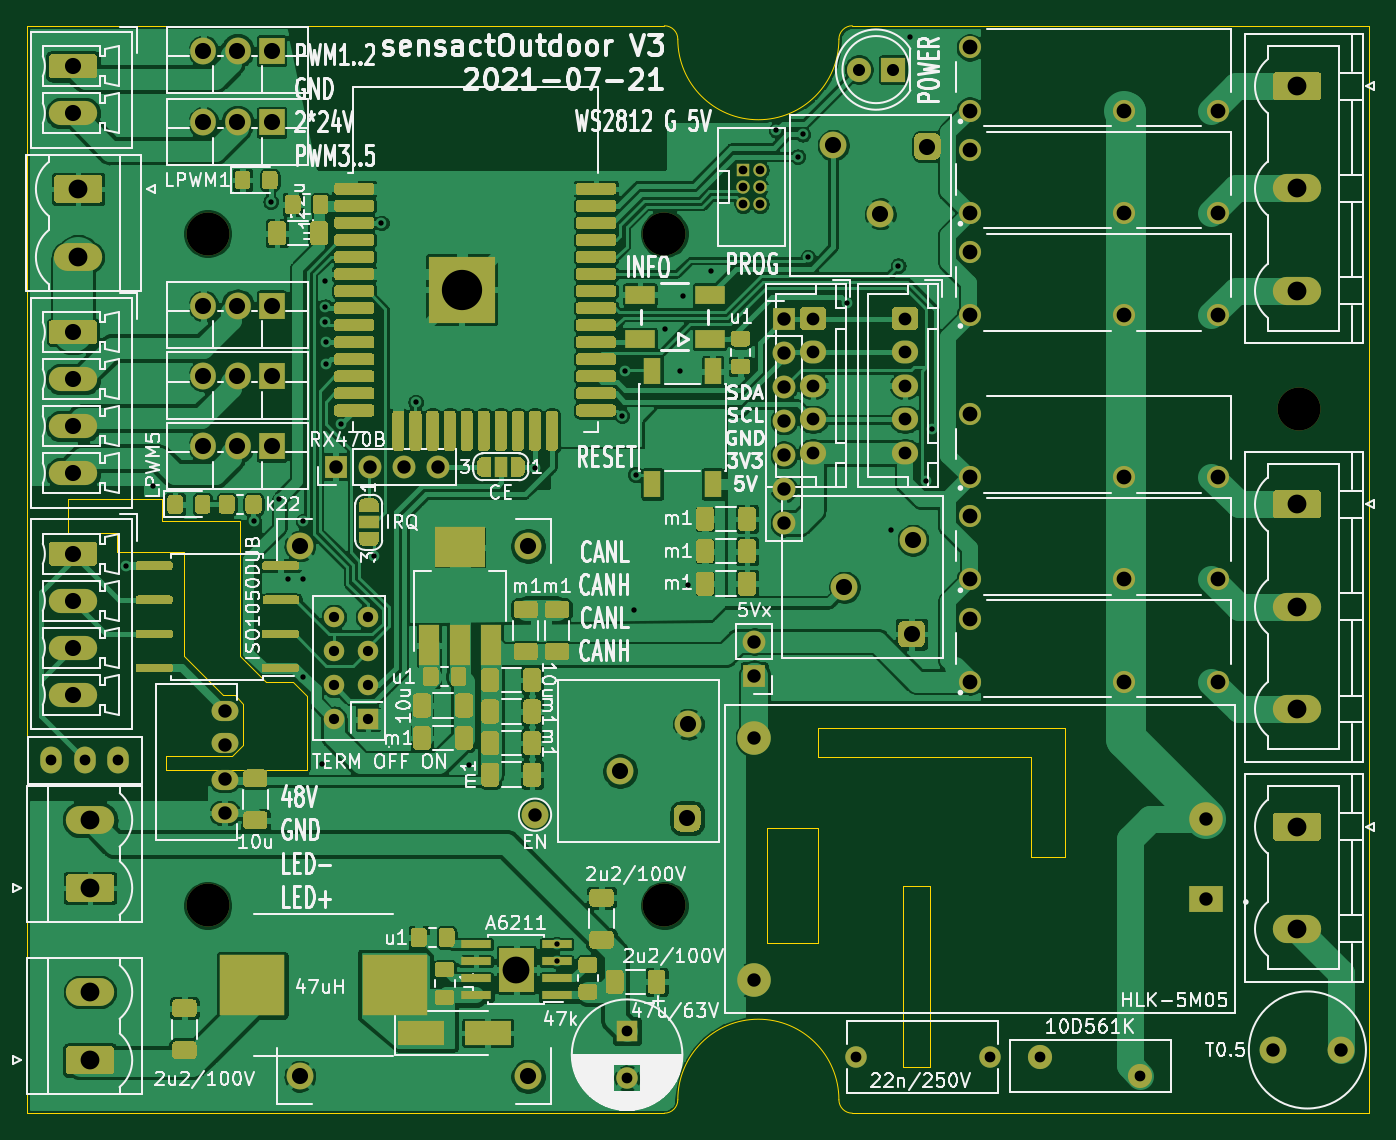
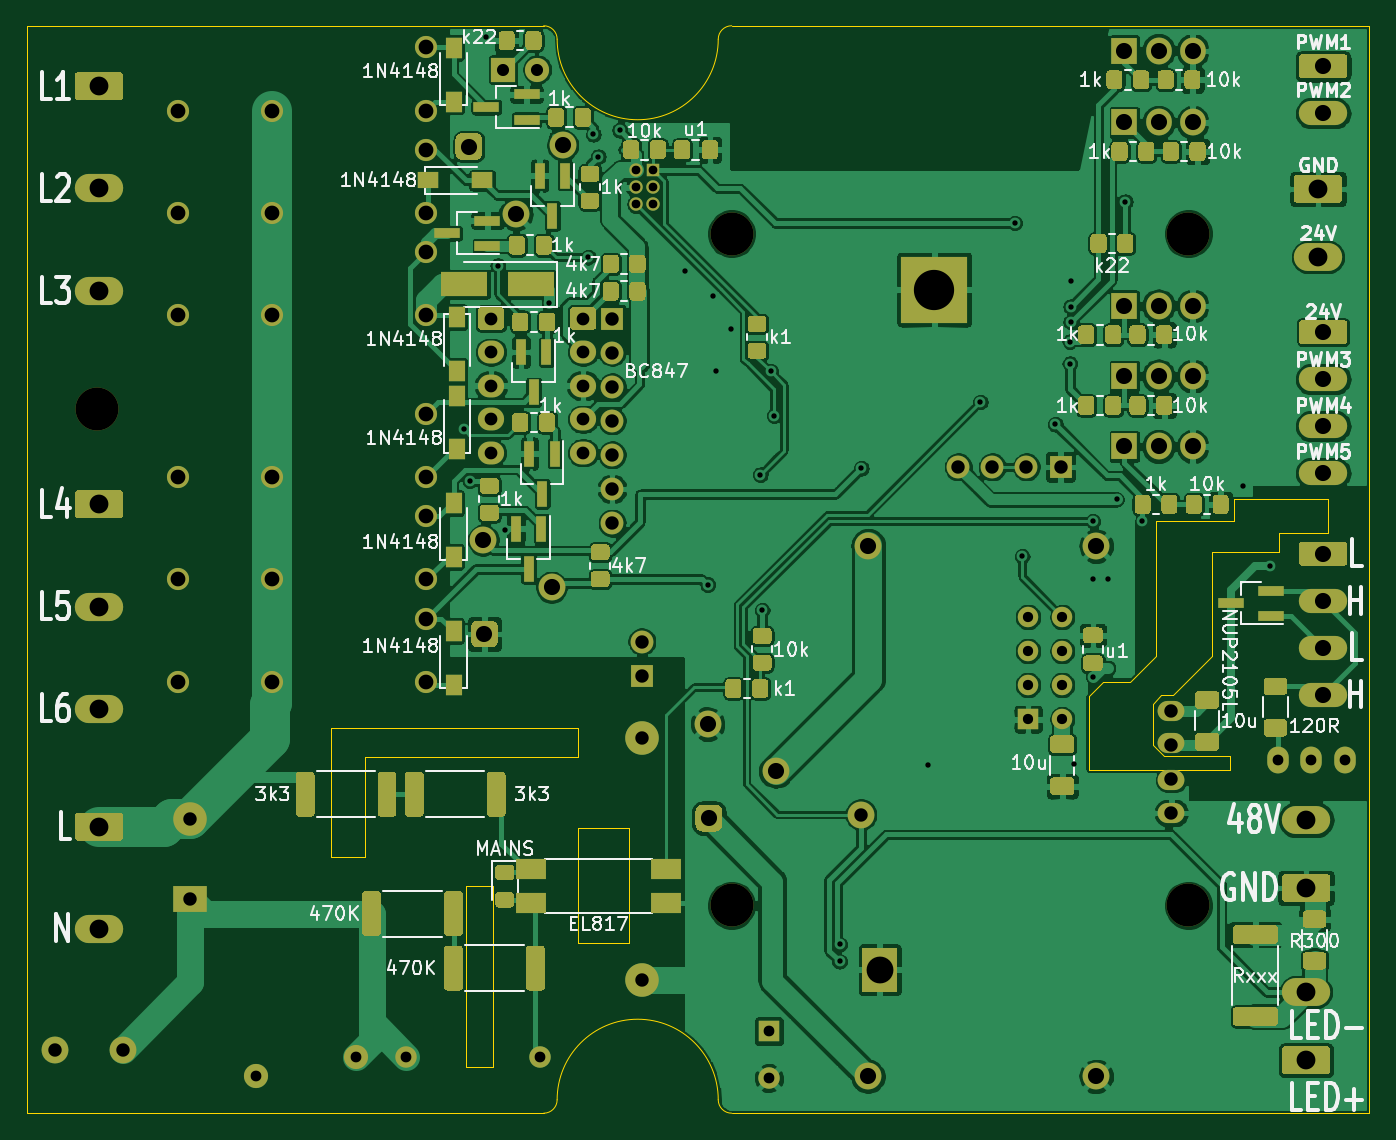
Circuit board: 10 layer files. Board 100.0 x 81.0 mm.
- bottom_copper: sensactOutdoor-B_Cu.gbl (381259 bytes)
- bottom_mask: sensactOutdoor-B_Mask.gbs (34755 bytes)
- paste: sensactOutdoor-B_Paste.gbp (26017 bytes)
- bottom_silk: sensactOutdoor-B_SilkS.gbo (88676 bytes)
- outline: sensactOutdoor-Edge_Cuts.gm1 (3068 bytes)
- top_copper: sensactOutdoor-F_Cu.gtl (371269 bytes)
- top_mask: sensactOutdoor-F_Mask.gts (45937 bytes)
- paste: sensactOutdoor-F_Paste.gtp (32892 bytes)
- top_silk: sensactOutdoor-F_SilkS.gto (153977 bytes)
- drill: sensactOutdoor.drl (3287 bytes)

=== bottom_copper: sensactOutdoor-B_Cu.gbl (381259 bytes, source omitted) ===
=== bottom_mask: sensactOutdoor-B_Mask.gbs (34755 bytes, source omitted) ===
=== paste: sensactOutdoor-B_Paste.gbp (26017 bytes, source omitted) ===
=== bottom_silk: sensactOutdoor-B_SilkS.gbo (88676 bytes, source omitted) ===
=== outline: sensactOutdoor-Edge_Cuts.gm1 ===
G04 #@! TF.GenerationSoftware,KiCad,Pcbnew,(5.1.8)-1*
G04 #@! TF.CreationDate,2021-07-21T13:46:02+02:00*
G04 #@! TF.ProjectId,sensactOutdoor,73656e73-6163-4744-9f75-74646f6f722e,rev?*
G04 #@! TF.SameCoordinates,Original*
G04 #@! TF.FileFunction,Profile,NP*
%FSLAX46Y46*%
G04 Gerber Fmt 4.6, Leading zero omitted, Abs format (unit mm)*
G04 Created by KiCad (PCBNEW (5.1.8)-1) date 2021-07-21 13:46:02*
%MOMM*%
%LPD*%
G01*
G04 APERTURE LIST*
G04 #@! TA.AperFunction,Profile*
%ADD10C,0.050000*%
G04 #@! TD*
G04 APERTURE END LIST*
D10*
X40300000Y-75900000D02*
X41148000Y-75057000D01*
X35052000Y-58420000D02*
X40894000Y-58420000D01*
X35052000Y-56750000D02*
X35052000Y-58420000D01*
X28067000Y-56750000D02*
X35052000Y-56750000D01*
X28067000Y-59250000D02*
X28067000Y-56750000D01*
X31750000Y-59250000D02*
X28067000Y-59250000D01*
X31750000Y-60706000D02*
X31750000Y-59250000D01*
X36703000Y-60706000D02*
X31750000Y-60706000D01*
X36703000Y-68453000D02*
X39624000Y-71374000D01*
X41148000Y-72009000D02*
X40513000Y-71374000D01*
X45900000Y-71400000D02*
X45900000Y-76900000D01*
X44831000Y-70358000D02*
X45900000Y-71400000D01*
X42799000Y-70358000D02*
X44831000Y-70358000D01*
X40894000Y-68453000D02*
X42799000Y-70358000D01*
X40894000Y-58420000D02*
X40894000Y-68453000D01*
X36703000Y-68453000D02*
X36703000Y-60706000D01*
X40513000Y-71374000D02*
X39624000Y-71374000D01*
X41148000Y-75057000D02*
X41148000Y-72009000D01*
X35400000Y-75900000D02*
X35400000Y-76900000D01*
X40300000Y-75900000D02*
X35400000Y-75900000D01*
X35400000Y-76900000D02*
X45900000Y-76900000D01*
X92265500Y-99060000D02*
X90297000Y-99060000D01*
X92265500Y-85598000D02*
X92262000Y-99060000D01*
X90297000Y-85598000D02*
X92265500Y-85598000D01*
X90297000Y-99060000D02*
X90297000Y-85598000D01*
X110500000Y-102500000D02*
X98500000Y-102500000D01*
X86500000Y-102500000D02*
G75*
G02*
X85500000Y-101500000I0J1000000D01*
G01*
X73500000Y-101500000D02*
G75*
G02*
X72500000Y-102500000I-1000000J0D01*
G01*
X73500000Y-101500000D02*
G75*
G02*
X85500000Y-101500000I6000000J0D01*
G01*
X72500000Y-21500000D02*
G75*
G02*
X73500000Y-22500000I0J-1000000D01*
G01*
X85500000Y-22500000D02*
G75*
G02*
X86500000Y-21500000I1000000J0D01*
G01*
X85500000Y-22500000D02*
G75*
G02*
X73500000Y-22500000I-6000000J0D01*
G01*
X83947000Y-73787000D02*
X102362000Y-73787000D01*
X83947000Y-75946000D02*
X83947000Y-73787000D01*
X99822000Y-75946000D02*
X83947000Y-75946000D01*
X80137000Y-81280000D02*
X83947000Y-81280000D01*
X80137000Y-89789000D02*
X80137000Y-81280000D01*
X83947000Y-89789000D02*
X80137000Y-89789000D01*
X83947000Y-81280000D02*
X83947000Y-89789000D01*
X125000000Y-102500000D02*
X110500000Y-102500000D01*
X99822000Y-83439000D02*
X99822000Y-75946000D01*
X102362000Y-83439000D02*
X99822000Y-83439000D01*
X102362000Y-73787000D02*
X102362000Y-83439000D01*
X125000000Y-21500000D02*
X86500000Y-21500000D01*
X98500000Y-102500000D02*
X86500000Y-102500000D01*
X25000000Y-102500000D02*
X25000000Y-21500000D01*
X72500000Y-102500000D02*
X25000000Y-102500000D01*
X125000000Y-21500000D02*
X125000000Y-102500000D01*
X25000000Y-21500000D02*
X72500000Y-21500000D01*
M02*

=== top_copper: sensactOutdoor-F_Cu.gtl (371269 bytes, source omitted) ===
=== top_mask: sensactOutdoor-F_Mask.gts (45937 bytes, source omitted) ===
=== paste: sensactOutdoor-F_Paste.gtp (32892 bytes, source omitted) ===
=== top_silk: sensactOutdoor-F_SilkS.gto (153977 bytes, source omitted) ===
=== drill: sensactOutdoor.drl ===
M48
; DRILL file {KiCad (5.1.8)-1} date 07/21/21 13:46:06
; FORMAT={-:-/ absolute / metric / decimal}
; #@! TF.CreationDate,2021-07-21T13:46:06+02:00
; #@! TF.GenerationSoftware,Kicad,Pcbnew,(5.1.8)-1
FMAT,2
METRIC
T1C0.400
T2C0.650
T3C0.762
T4C0.800
T5C0.900
T6C0.950
T7C1.000
T8C1.100
T9C1.200
T10C1.400
T11C2.000
T12C3.000
T13C3.200
%
G90
G05
T1
X32.385Y-61.722
X34.417Y-55.753
X41.91Y-58.42
X43.18Y-34.608
X43.815Y-56.769
X44.45Y-62.738
X45.582Y-69.987
X45.593Y-58.42
X45.593Y-62.738
X46.99Y-76.454
X47.244Y-40.513
X47.244Y-42.418
X47.244Y-43.561
X47.307Y-45.021
X47.307Y-46.672
X48.387Y-51.181
X50.863Y-61.023
X51.428Y-36.188
X53.975Y-49.53
X57.912Y-76.581
X62.849Y-54.467
X64.468Y-89.916
X64.468Y-91.186
X69.342Y-50.546
X69.596Y-47.244
X70.231Y-65.024
X70.358Y-54.927
X72.517Y-44.069
X73.66Y-47.244
X73.914Y-41.656
X74.295Y-63.119
X75.946Y-39.751
X80.841Y-29.279
X82.423Y-31.242
X82.804Y-29.591
X83.185Y-38.735
X86.106Y-42.164
X89.408Y-59.055
X89.916Y-39.37
X90.805Y-22.352
X92.011Y-55.372
X92.449Y-51.563
T2
X78.359Y-32.258
X78.359Y-33.528
X78.359Y-34.798
X79.629Y-32.258
X79.629Y-33.528
X79.629Y-34.798
T3
X47.879Y-65.532
X47.879Y-68.072
X47.879Y-70.612
X47.879Y-73.152
X50.419Y-65.532
X50.419Y-68.072
X50.419Y-70.612
X50.419Y-73.152
T4
X26.837Y-76.2
X29.337Y-76.2
X31.837Y-76.2
X86.741Y-98.298
X96.741Y-98.298
X69.723Y-96.393
X69.723Y-99.893
X100.457Y-98.298
X107.957Y-99.698
T5
X86.995Y-24.765
X89.535Y-24.765
T6
X83.566Y-43.307
X83.566Y-45.807
X83.566Y-48.307
X83.566Y-50.807
X83.566Y-53.307
X90.424Y-43.307
X90.424Y-45.807
X90.424Y-48.307
X90.424Y-50.807
X90.424Y-53.307
T7
X79.212Y-74.566
X79.212Y-92.566
X112.812Y-80.566
X112.812Y-86.566
X48.006Y-54.356
X50.546Y-54.356
X53.086Y-54.356
X55.626Y-54.356
X81.407Y-43.307
X81.407Y-45.847
X81.407Y-48.387
X81.407Y-50.927
X81.407Y-53.467
X81.407Y-56.007
X81.407Y-58.547
X39.751Y-72.517
X39.751Y-75.057
X39.751Y-77.597
X39.751Y-80.137
X62.865Y-80.264
X117.856Y-97.79
X122.936Y-97.79
X79.184Y-67.373
X79.184Y-69.913
T8
X95.25Y-38.353
X95.25Y-43.053
X106.75Y-43.053
X113.75Y-43.053
X95.25Y-65.658
X95.25Y-70.358
X106.75Y-70.358
X113.75Y-70.358
X95.25Y-30.733
X95.25Y-35.433
X106.75Y-35.433
X113.75Y-35.433
X95.25Y-58.039
X95.25Y-62.739
X106.75Y-62.739
X113.75Y-62.739
X95.25Y-23.113
X95.25Y-27.813
X106.75Y-27.813
X113.75Y-27.813
X95.25Y-50.418
X95.25Y-55.118
X106.75Y-55.118
X113.75Y-55.118
T9
X28.448Y-44.323
X28.448Y-47.823
X28.448Y-51.323
X28.448Y-54.823
X38.163Y-23.368
X40.703Y-23.368
X43.243Y-23.368
X28.448Y-60.833
X28.448Y-64.333
X28.448Y-67.833
X28.448Y-71.333
X69.195Y-77.018
X74.195Y-80.518
X74.295Y-73.518
X28.448Y-24.511
X28.448Y-28.011
X38.163Y-42.367
X40.703Y-42.367
X43.243Y-42.367
X85.915Y-63.309
X90.915Y-66.809
X91.016Y-59.809
X38.163Y-28.702
X40.703Y-28.702
X43.243Y-28.702
X85.075Y-30.4
X88.575Y-35.5
X92.075Y-30.5
X45.348Y-60.26
X45.348Y-99.76
X62.348Y-60.26
X62.348Y-99.76
X38.163Y-47.6
X40.703Y-47.6
X43.243Y-47.6
X38.163Y-52.832
X40.703Y-52.832
X43.243Y-52.832
T10
X119.634Y-81.153
X119.634Y-88.773
X119.634Y-57.15
X119.634Y-64.77
X119.634Y-72.39
X119.634Y-26.0
X119.634Y-33.62
X119.634Y-41.24
X28.829Y-33.655
X28.829Y-38.735
X29.718Y-93.472
X29.718Y-98.552
X29.718Y-80.645
X29.718Y-85.725
T11
X61.468Y-91.821
T12
X57.404Y-41.148
T13
X72.5Y-87.0
X38.5Y-87.0
X119.761Y-50.038
X72.5Y-37.0
X38.5Y-37.0
T0
M30
